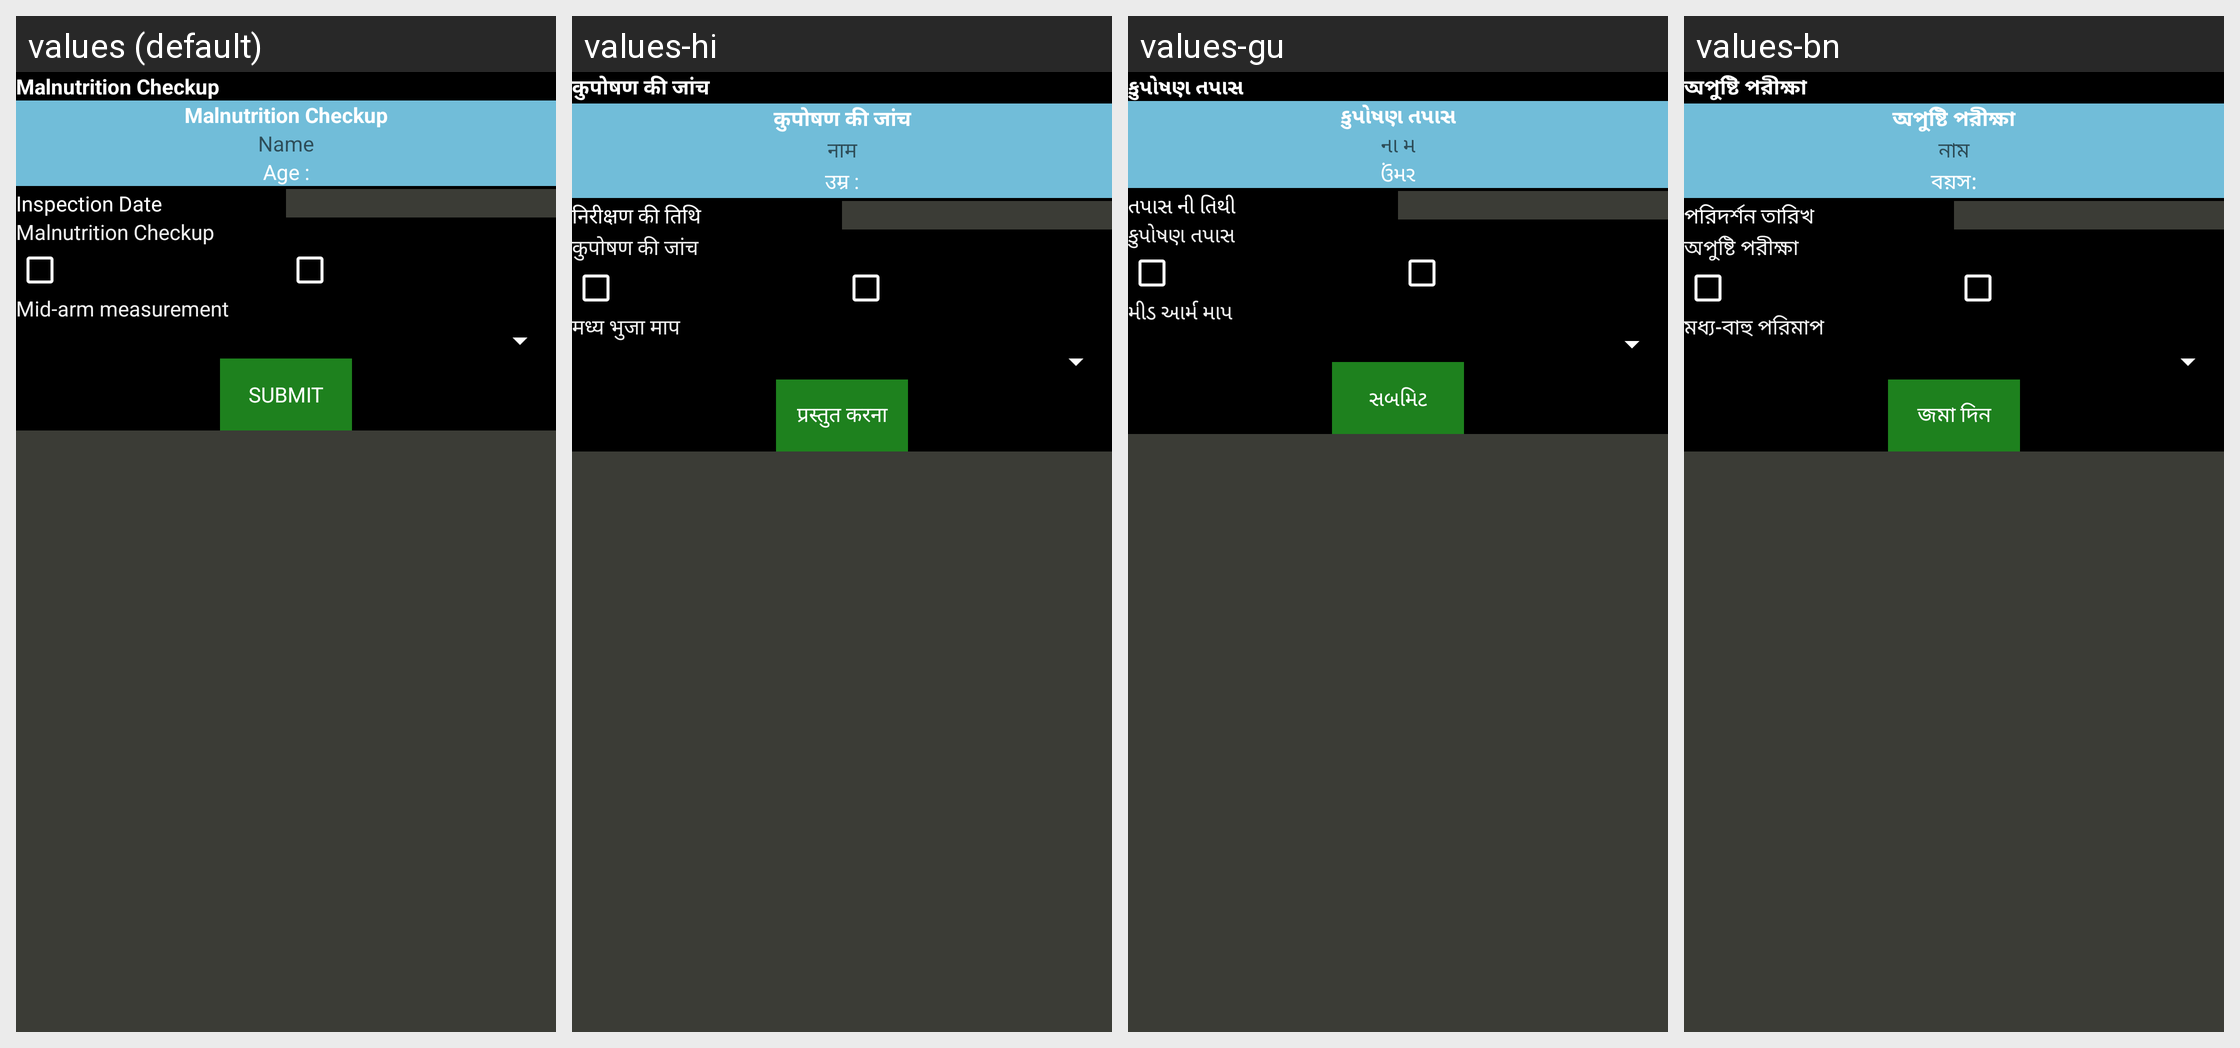

Translations of the strings shown on this Android screen, per locale in the grid:
Android screen res/layout/activity_malnutrion_checkup_add.xml rendered under 4 locales, left to right: values (default), values-hi, values-gu, values-bn. Device: Nexus 5 (rendered at 1080×1920; each locale shown at half size, 540×960, under a caption strip naming it); theme AppTheme.
Other locales in the repository, not shown: values-as, values-kn, values-or.
Strings drawn on this screen, with the default value and each locale's value (text and hints the layout hard-codes, and strings that could not be matched under every locale, appear in the picture but are not listed):

malnutrition_checkup
  values: Malnutrition Checkup
  values-hi: कुपोषण की जांच
  values-gu: કુપોષણ તપાસ
  values-bn: অপুষ্টি পরীক্ষা

name
  values: Name
  values-hi: नाम
  values-gu: ના મ
  values-bn: নাম

age_
  values: Age :
  values-hi: उम्र :
  values-gu: ઉંમર
  values-bn: বয়স:

inspection_date
  values: Inspection Date
  values-hi: निरीक्षण की तिथि
  values-gu: તપાસ ની તિથી
  values-bn: পরিদর্শন তারিখ

mid_arm_measurement
  values: Mid-arm measurement
  values-hi: मध्य भुजा माप
  values-gu: મીડ આર્મ માપ
  values-bn: মধ্য-বাহু পরিমাপ

submit
  values: Submit
  values-hi: प्रस्तुत करना
  values-gu: સબમિટ
  values-bn: জমা দিন
